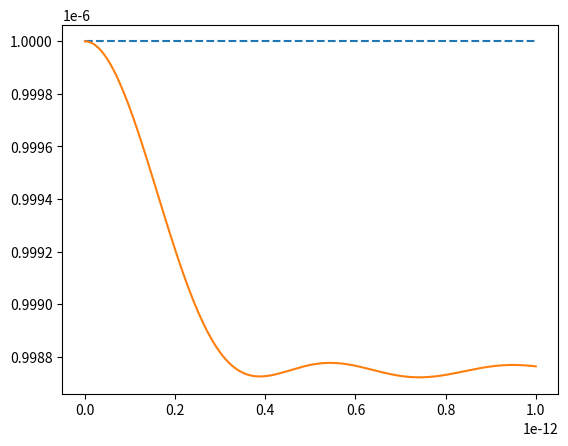
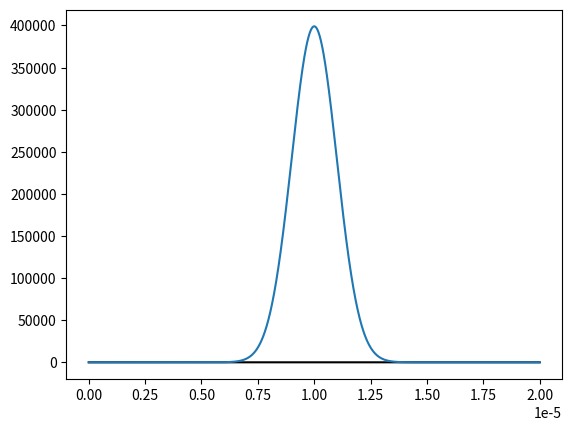
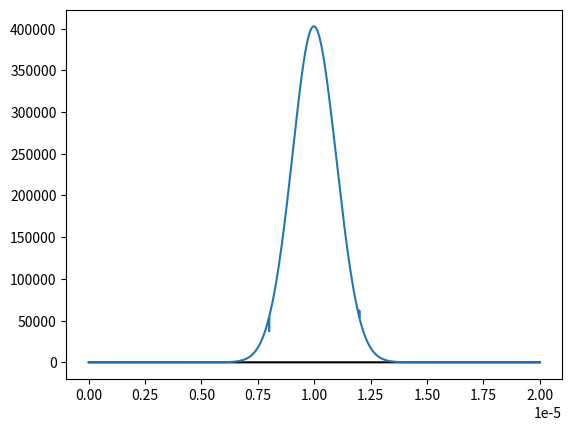

These charts were generated, in order, by the following Python code:
import matplotlib.pyplot as plt
import numpy as np

hbar = 1.055E-34 #Plancks reduserte konstant
m = 9.10938356E-31 #Elektronmassen
#k0 = 1.0E-30 # Hva i huleste
k0 = 1.0E10
dx = 1.0E-8 #
N = 200
#V0=5 * k0**2 * hbar**2 / (2 * m)
V0=1.6E-19

V = [V0]*4*N + [V0*((n-N)/(N*1.0))**2 for n in range(2*N+1)] + [V0]*4*N
V = np.asarray(V)

Ntot = len(V)



d = [(v + hbar**2/(m*dx**2)) for v in V]
e = -hbar**2/(2*m*dx**2)
H = [[0]*Ntot for n in range(Ntot)]

for i in range(Ntot):
    print("Hamiltonian: {0} av {1}".format(i+1, Ntot))
    for j in range(Ntot):
        if i == j:
            H[i][j] = d[i]
        elif abs(i-j) == 1:
            H[i][j] = e

energy, psi_matrix = np.linalg.eigh(H) # Egenverdier (energier) og egenvektorer (diskret bølgefunksjon)

print(np.shape(psi_matrix), np.shape(H))

x = np.asarray([dx*n for n in range(Ntot)])

# Starttilstand
x0 = x[len(x)//2]
sigma = 100*dx
normfactor = (2*np.pi*sigma**2)**(-0.25)
gaussinit = np.exp(-(x-x0)**2/(4*sigma**2))
planewavefactor = np.exp(1j*k0*x)
Psi0 = normfactor*gaussinit*planewavefactor
print(Psi0[len(Psi0)//2])

# Utviklingskoeffisienter
psi_matrix_complex = psi_matrix*(1.0 + 0.0j)
c = np.zeros(Ntot, dtype = np.complex128)
for n in range(Ntot):
    print("Dotting: {0} out of {1}".format(n+1, Ntot))
    c[n] = np.vdot(psi_matrix_complex[:,n], Psi0)


t_space = np.linspace(0, 1E-12, 200)

# Analytisk usikkerhet
analytical_uncertainty = np.sqrt(sigma**2 + hbar**2 * t_space**2 / (4 * m**2 * sigma**2))

# Numerisk usikkerhet
numerical_uncertainty = []
rho_ts = []
for t in t_space:
    print("T: {0} av {1}".format(t, t_space[-1]))
    Psi_t = np.zeros(Ntot, dtype=np.complex128)
    for n in range(Ntot):
        Psi_t = Psi_t + c[n]*psi_matrix_complex[:, n]*np.exp(-1j*energy[n]*t/hbar)

    rho_t = np.abs(Psi_t)**2
    rho_ts.append(rho_t)
    x2mean = dx*np.dot(x**2, rho_t)
    xmean2 = (dx*np.dot(x, rho_t))**2
    deltax = np.sqrt(x2mean - xmean2)

    numerical_uncertainty.append(deltax)

plt.figure(1)
plt.plot(t_space, analytical_uncertainty, '--')
plt.plot(t_space, numerical_uncertainty, '-')

plt.figure(2)
plt.plot(x, V, 'k-')
plt.plot(x, rho_ts[0])

plt.figure(3)
plt.plot(x, V, 'k-')
plt.plot(x, rho_ts[len(rho_ts)//2])


plt.show()


